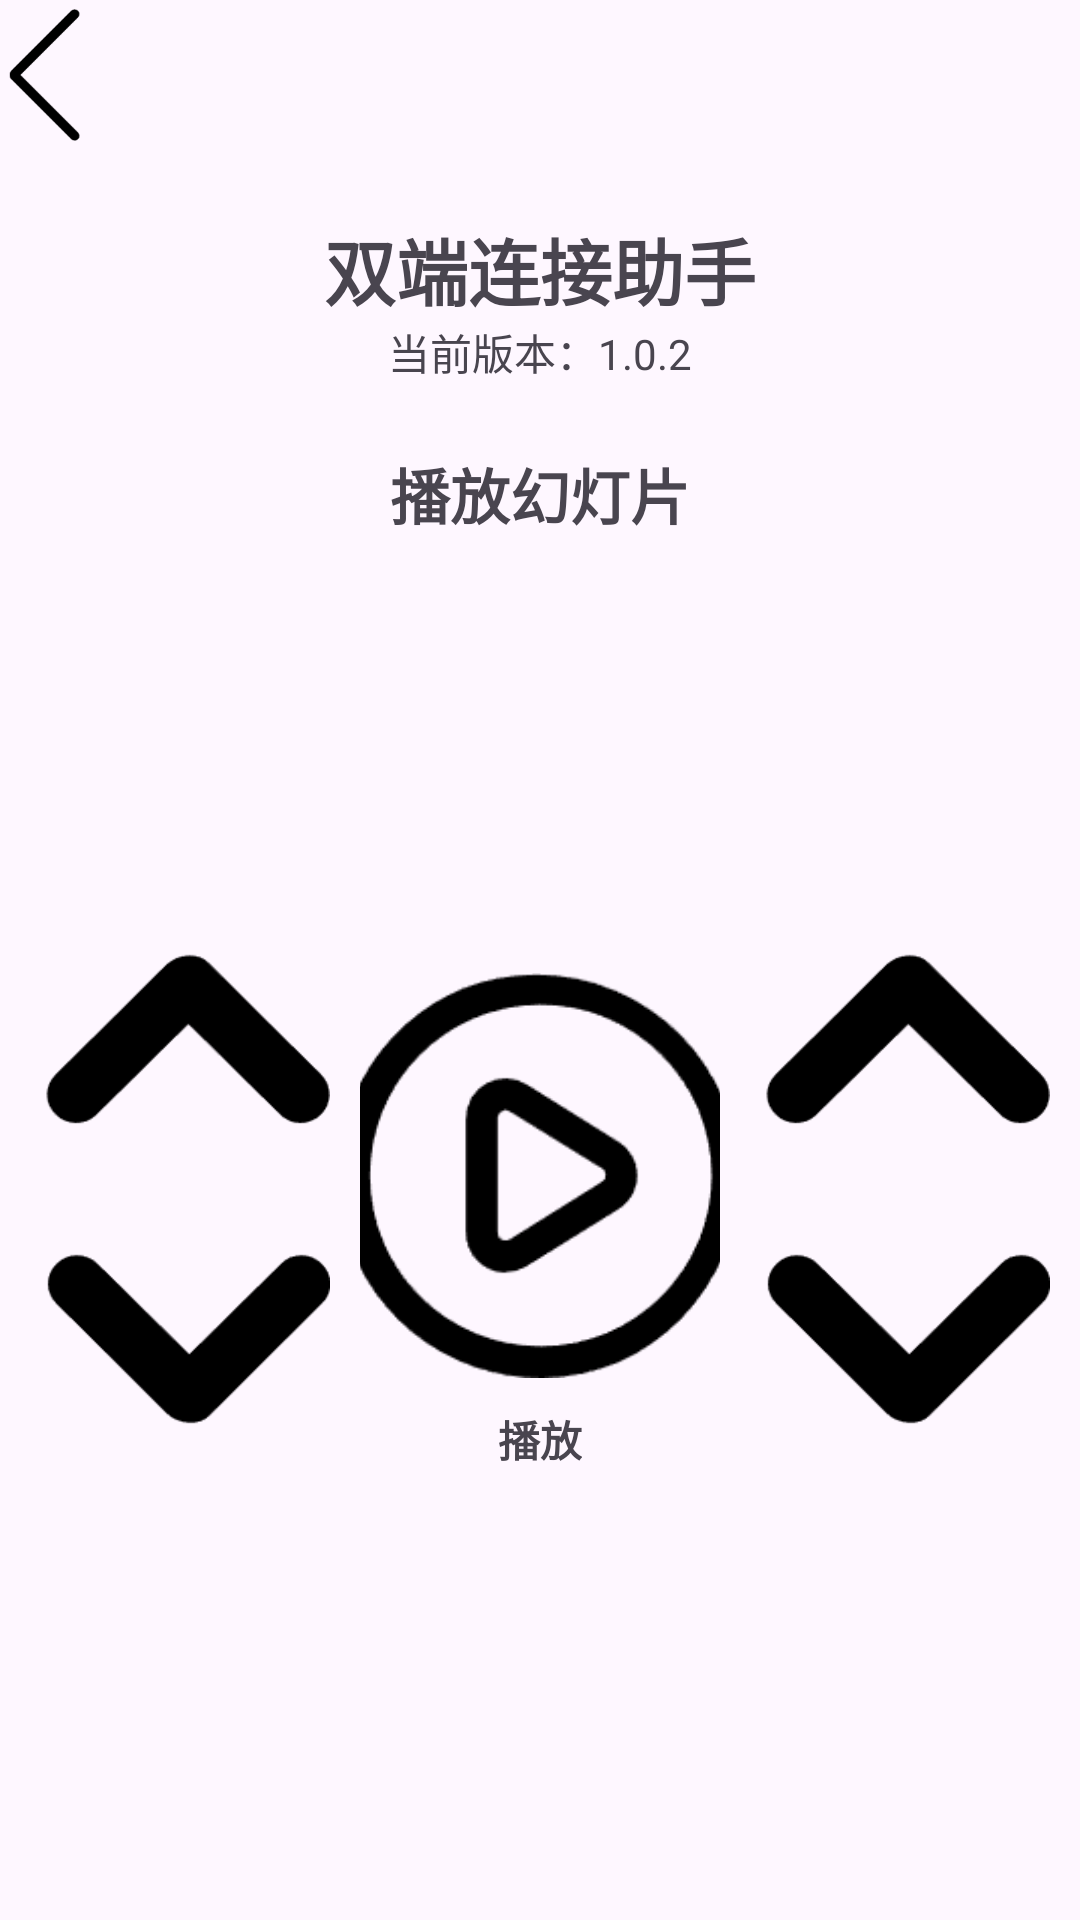

Reconstruct the res/layout file that produces this screen, plus the resources it refers to.
<!-- AndroidManifest.xml: application theme Theme.ANPhoneTool -->
<!-- res/layout/slideshow.xml -->
<?xml version="1.0" encoding="utf-8"?>
<LinearLayout
    xmlns:android="http://schemas.android.com/apk/res/android"
    android:layout_width="match_parent"
    android:layout_height="match_parent"
    android:orientation="vertical">

    <LinearLayout
        android:layout_width="match_parent"
        android:layout_height="wrap_content"
        android:gravity="left|top">

        <Button
            android:layout_width="50dp"
            android:layout_height="50dp"
            android:background="@drawable/back"
            android:id="@+id/button_back"/>


    </LinearLayout>

    <LinearLayout
        android:layout_width="match_parent"
        android:layout_height="100dp"
        android:orientation="vertical"
        android:gravity="center">

        <TextView
            android:layout_width="wrap_content"
            android:layout_height="wrap_content"
            android:text="双端连接助手"
            android:textSize="24sp"
            android:textStyle="bold"/>

        <TextView
            android:layout_width="wrap_content"
            android:layout_height="wrap_content"
            android:text="当前版本：1.0.2"/>

    </LinearLayout>

    <TextView
        android:layout_width="wrap_content"
        android:layout_height="wrap_content"
        android:text="播放幻灯片"
        android:textStyle="bold"
        android:textSize="20sp"
        android:gravity="center"
        android:layout_gravity="center_horizontal"/>

    <LinearLayout
        android:layout_width="match_parent"
        android:layout_height="wrap_content"
        android:orientation="horizontal"
        android:layout_marginTop="20dp">

        <LinearLayout
            android:layout_width="0dp"
            android:layout_height="wrap_content"
            android:layout_weight="1"
            android:orientation="vertical"
            android:gravity="center"
            android:layout_marginTop="100dp">

            <Button
                android:layout_width="100dp"
                android:layout_height="100dp"
                android:background="@drawable/up"
                android:id="@+id/upButton1"/>

            <Button
                android:layout_width="100dp"
                android:layout_height="100dp"
                android:background="@drawable/down"
                android:id="@+id/downButton1"/>

        </LinearLayout>

        <LinearLayout
            android:layout_width="0dp"
            android:layout_height="wrap_content"
            android:layout_weight="1"
            android:orientation="vertical"
            android:gravity="center"
            android:layout_marginTop="125dp">

            <Button
                android:layout_width="135dp"
                android:layout_height="135dp"
                android:background="@drawable/start"
                android:id="@+id/button3"/>

            <TextView
                android:layout_width="wrap_content"
                android:layout_height="wrap_content"
                android:text="播放"
                android:gravity="center"
                android:textStyle="bold"
                android:layout_marginTop="10dp"/>

        </LinearLayout>

        <LinearLayout
            android:layout_width="0dp"
            android:layout_height="wrap_content"
            android:layout_weight="1"
            android:orientation="vertical"
            android:gravity="center"
            android:layout_marginTop="100dp">

            <Button
                android:layout_width="100dp"
                android:layout_height="100dp"
                android:background="@drawable/up"
                android:id="@+id/upButton2"/>

            <Button
                android:layout_width="100dp"
                android:layout_height="100dp"
                android:background="@drawable/down"
                android:id="@+id/downButton2"/>

        </LinearLayout>

    </LinearLayout>

</LinearLayout>
<!-- resources referenced by this layout -->
<resources>
  <!-- drawable back: png bitmap (drawable, 2136 bytes) -->
  <!-- drawable down: png bitmap (drawable, 2531 bytes) -->
  <!-- drawable start: png bitmap (drawable, 4886 bytes) -->
  <!-- drawable up: png bitmap (drawable, 2456 bytes) -->
  <style name="Theme.ANPhoneTool" parent="Base.Theme.ANPhoneTool" />
  <style name="Base.Theme.ANPhoneTool" parent="Theme.Material3.DayNight.NoActionBar">
          
          
          <item name="colorPrimary">@color/blue</item>
          <item name="colorPrimaryVariant">@color/purple_700</item>
          <item name="colorOnPrimary">@color/white</item>
          
          <item name="colorSecondary">@color/teal_200</item>
          <item name="colorSecondaryVariant">@color/teal_700</item>
          <item name="colorOnSecondary">@color/black</item>
          
          <item name="android:statusBarColor">?attr/colorPrimary</item>
      </style>
  <color name="blue">#FF2F9BEB</color>
  <color name="purple_700">#FF3700B3</color>
  <color name="white">#FFFFFFFF</color>
  <color name="teal_200">#FF03DAC5</color>
  <color name="teal_700">#FF018786</color>
  <color name="black">#FF000000</color>
</resources>
